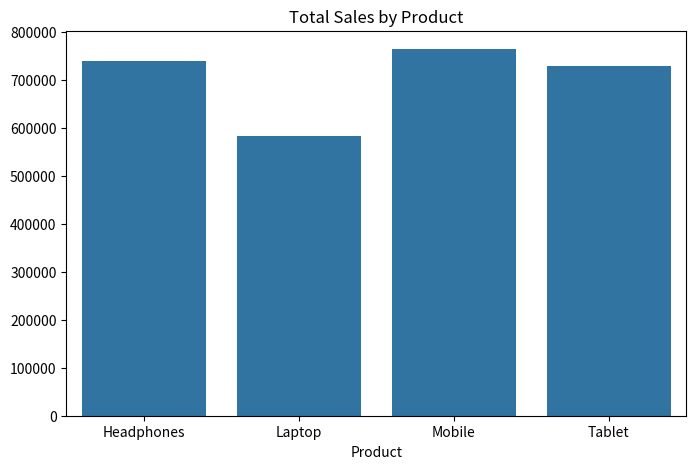
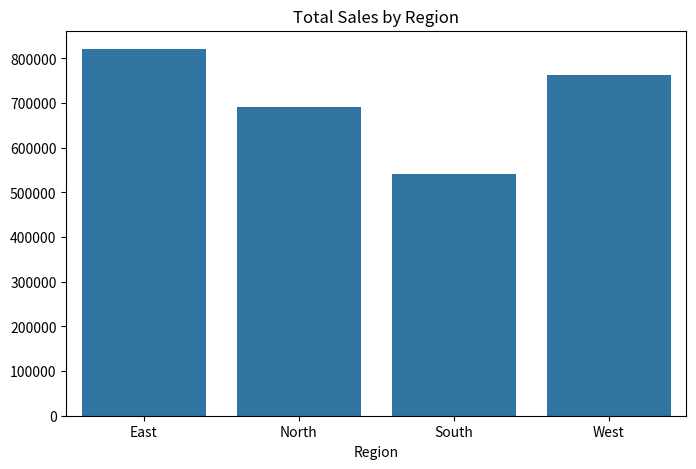
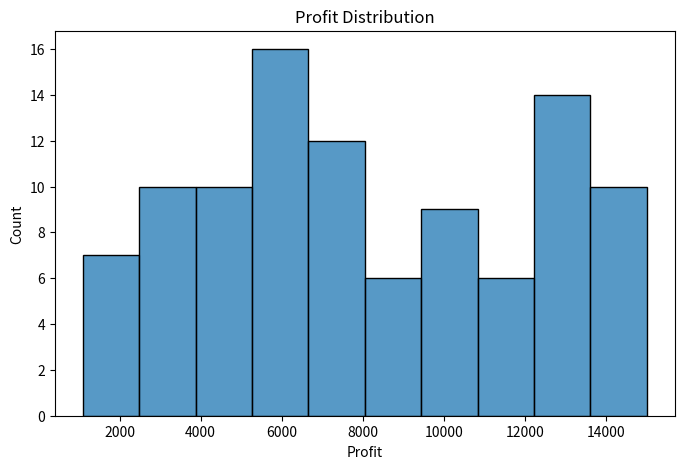
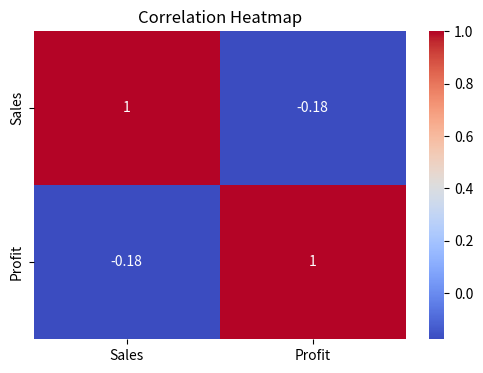

Reproduce these figures in Python, in order.
import pandas as pd
import numpy as np
import matplotlib.pyplot as plt
import seaborn as sns

# Create Sample Sales Dataset
np.random.seed(42)

data = {
    "Product": np.random.choice(["Laptop", "Mobile", "Tablet", "Headphones"], 100),
    "Region": np.random.choice(["North", "South", "East", "West"], 100),
    "Sales": np.random.randint(5000, 50000, 100),
    "Profit": np.random.randint(1000, 15000, 100)
}

df = pd.DataFrame(data)

# DATA CLEANING
print("Missing Values:")
print(df.isnull().sum())

print("\nDuplicate Rows:", df.duplicated().sum())

# ANALYSIS
print("\nTotal Sales:", df["Sales"].sum())
print("Total Profit:", df["Profit"].sum())

print("\nSales by Product:")
print(df.groupby("Product")["Sales"].sum())

print("\nSales by Region:")
print(df.groupby("Region")["Sales"].sum())

# VISUALIZATION

# Sales by Product
plt.figure(figsize=(8,5))
sns.barplot(x=df.groupby("Product")["Sales"].sum().index,
            y=df.groupby("Product")["Sales"].sum().values)
plt.title("Total Sales by Product")
plt.show()

# Sales by Region
plt.figure(figsize=(8,5))
sns.barplot(x=df.groupby("Region")["Sales"].sum().index,
            y=df.groupby("Region")["Sales"].sum().values)
plt.title("Total Sales by Region")
plt.show()

# Profit Distribution
plt.figure(figsize=(8,5))
sns.histplot(df["Profit"], bins=10)
plt.title("Profit Distribution")
plt.show()

# Correlation Heatmap
plt.figure(figsize=(6,4))
sns.heatmap(df[["Sales","Profit"]].corr(),
            annot=True,
            cmap="coolwarm")
plt.title("Correlation Heatmap")
plt.show()
